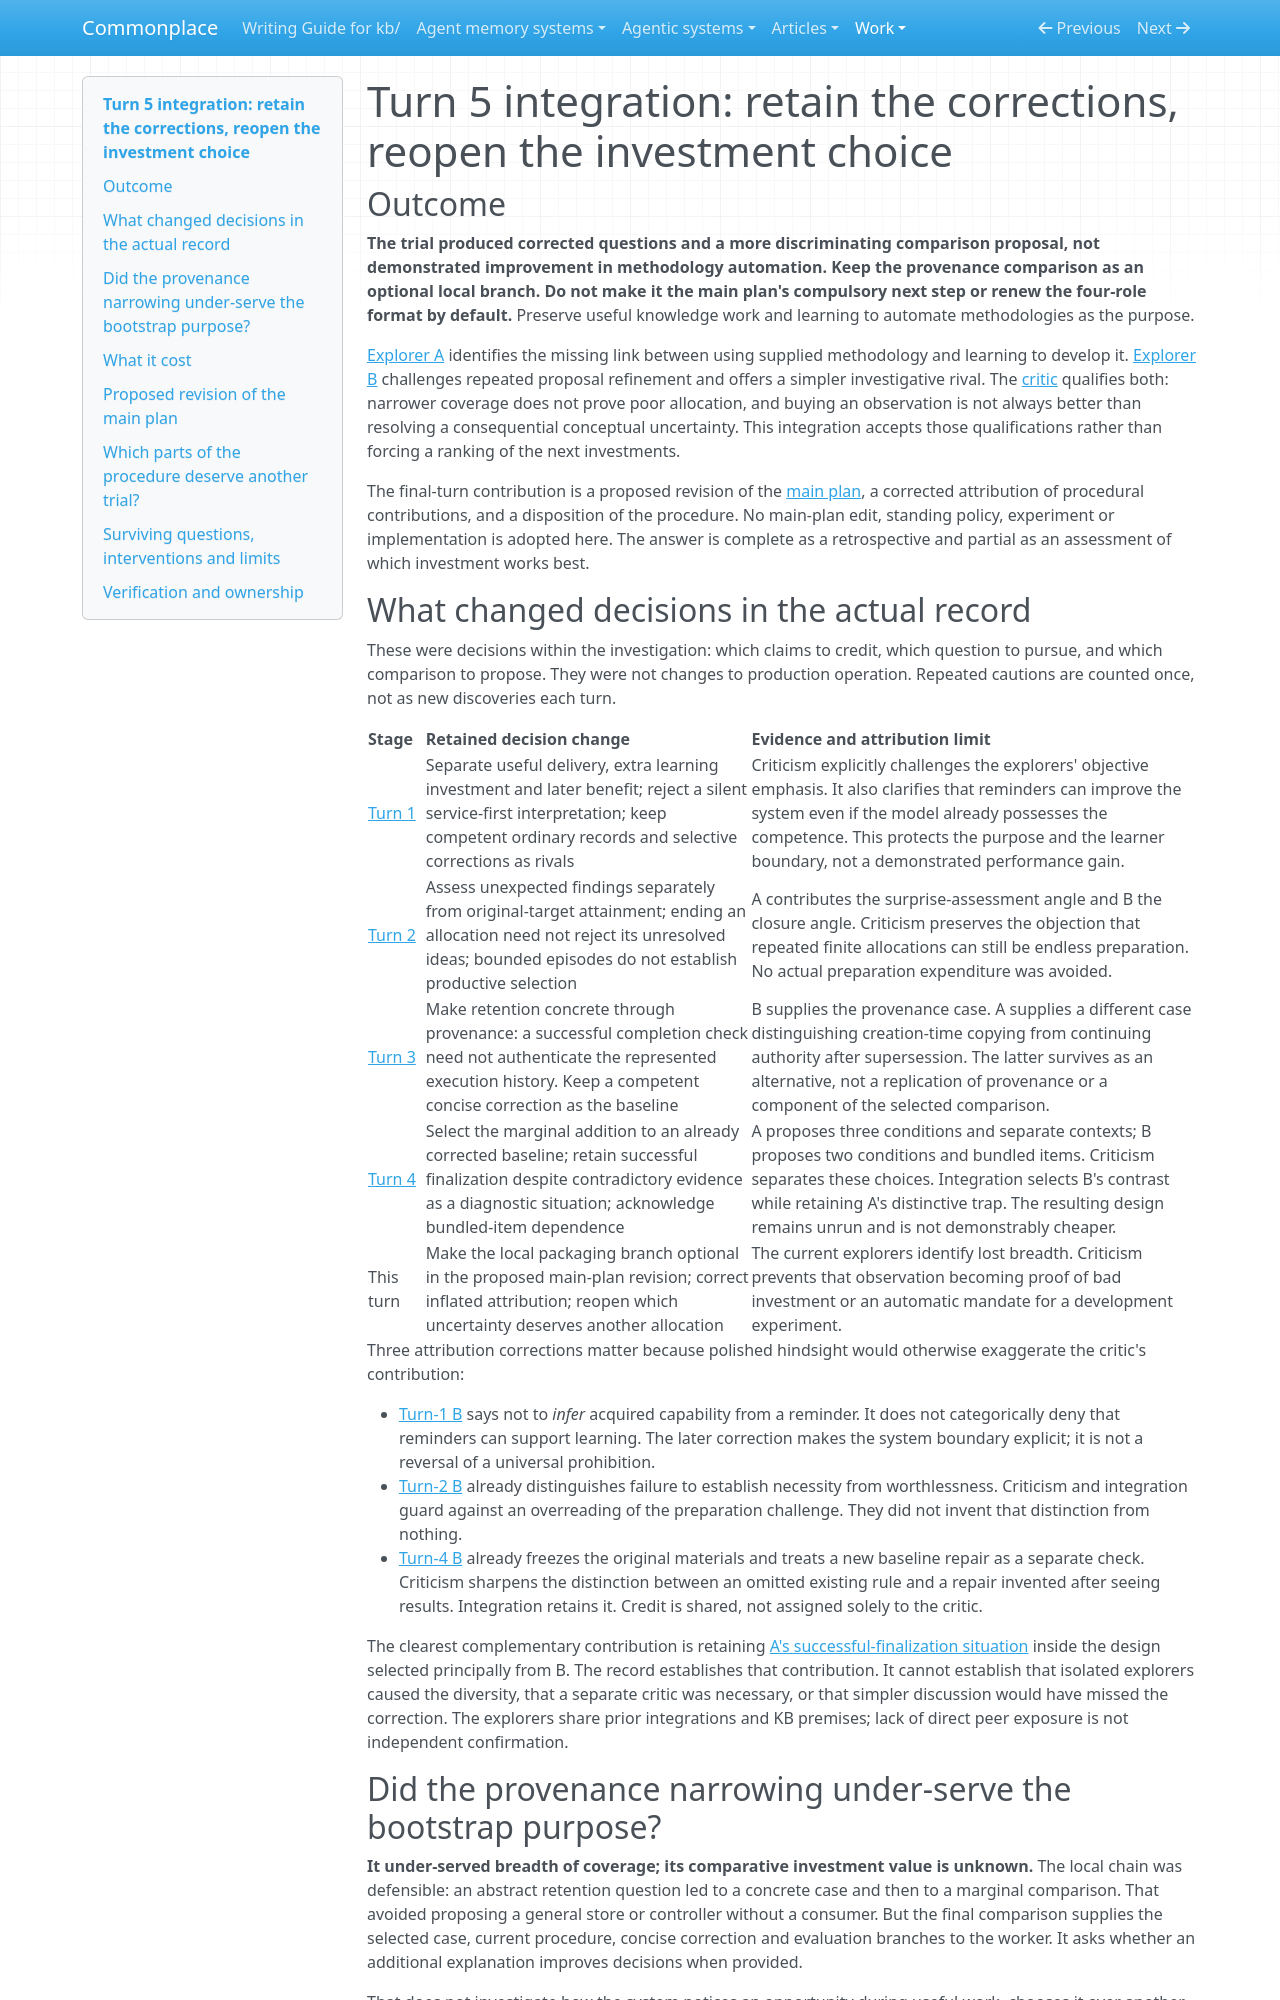

repository: zby/commonplace · page: work/open-ended-work-economics/bootstrap-exploration/turn-05/integration/index.html · generator: mkdocs

# Turn 5 integration: retain the corrections, reopen the investment choice

## Outcome

**The trial produced corrected questions and a more discriminating comparison proposal, not demonstrated improvement in methodology automation. Keep the provenance comparison as an optional local branch. Do not make it the main plan's compulsory next step or renew the four-role format by default.** Preserve useful knowledge work and learning to automate methodologies as the purpose.

[Explorer A](./explorer-a.md) identifies the missing link between using supplied methodology and learning to develop it. [Explorer B](./explorer-b.md) challenges repeated proposal refinement and offers a simpler investigative rival. The [critic](./critic.md) qualifies both: narrower coverage does not prove poor allocation, and buying an observation is not always better than resolving a consequential conceptual uncertainty. This integration accepts those qualifications rather than forcing a ranking of the next investments.

The final-turn contribution is a proposed revision of the [main plan](../../README.md), a corrected attribution of procedural contributions, and a disposition of the procedure. No main-plan edit, standing policy, experiment or implementation is adopted here. The answer is complete as a retrospective and partial as an assessment of which investment works best.

## What changed decisions in the actual record

These were decisions within the investigation: which claims to credit, which question to pursue, and which comparison to propose. They were not changes to production operation. Repeated cautions are counted once, not as new discoveries each turn.

| Stage | Retained decision change | Evidence and attribution limit |
|---|---|---|
| [Turn 1](../turn-01/integration.md) | Separate useful delivery, extra learning investment and later benefit; reject a silent service-first interpretation; keep competent ordinary records and selective corrections as rivals | Criticism explicitly challenges the explorers' objective emphasis. It also clarifies that reminders can improve the system even if the model already possesses the competence. This protects the purpose and the learner boundary, not a demonstrated performance gain. |
| [Turn 2](../turn-02/integration.md) | Assess unexpected findings separately from original-target attainment; ending an allocation need not reject its unresolved ideas; bounded episodes do not establish productive selection | A contributes the surprise-assessment angle and B the closure angle. Criticism preserves the objection that repeated finite allocations can still be endless preparation. No actual preparation expenditure was avoided. |
| [Turn 3](../turn-03/integration.md) | Make retention concrete through provenance: a successful completion check need not authenticate the represented execution history. Keep a competent concise correction as the baseline | B supplies the provenance case. A supplies a different case distinguishing creation-time copying from continuing authority after supersession. The latter survives as an alternative, not a replication of provenance or a component of the selected comparison. |
| [Turn 4](../turn-04/integration.md) | Select the marginal addition to an already corrected baseline; retain successful finalization despite contradictory evidence as a diagnostic situation; acknowledge bundled-item dependence | A proposes three conditions and separate contexts; B proposes two conditions and bundled items. Criticism separates these choices. Integration selects B's contrast while retaining A's distinctive trap. The resulting design remains unrun and is not demonstrably cheaper. |
| This turn | Make the local packaging branch optional in the proposed main-plan revision; correct inflated attribution; reopen which uncertainty deserves another allocation | The current explorers identify lost breadth. Criticism prevents that observation becoming proof of bad investment or an automatic mandate for a development experiment. |

Three attribution corrections matter because polished hindsight would otherwise exaggerate the critic's contribution:

- [Turn-1 B](../turn-01/explorer-b.md) says not to *infer* acquired capability from a reminder. It does not categorically deny that reminders can support learning. The later correction makes the system boundary explicit; it is not a reversal of a universal prohibition.
- [Turn-2 B](../turn-02/explorer-b.md) already distinguishes failure to establish necessity from worthlessness. Criticism and integration guard against an overreading of the preparation challenge. They did not invent that distinction from nothing.
- [Turn-4 B](../turn-04/explorer-b.md) already freezes the original materials and treats a new baseline repair as a separate check. Criticism sharpens the distinction between an omitted existing rule and a repair invented after seeing results. Integration retains it. Credit is shared, not assigned solely to the critic.

The clearest complementary contribution is retaining [A's successful-finalization situation](../turn-04/explorer-a.md) inside the design selected principally from B. The record establishes that contribution. It cannot establish that isolated explorers caused the diversity, that a separate critic was necessary, or that simpler discussion would have missed the correction. The explorers share prior integrations and KB premises; lack of direct peer exposure is not independent confirmation.
